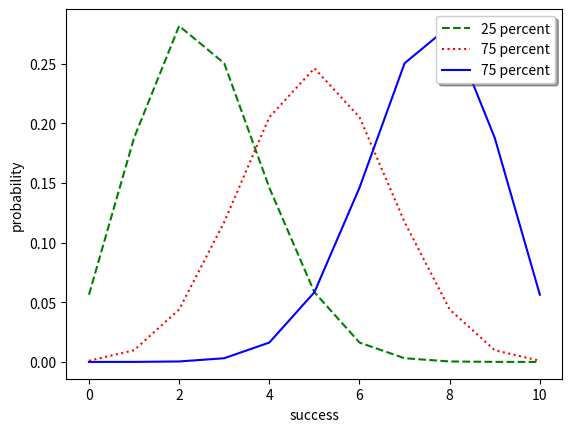
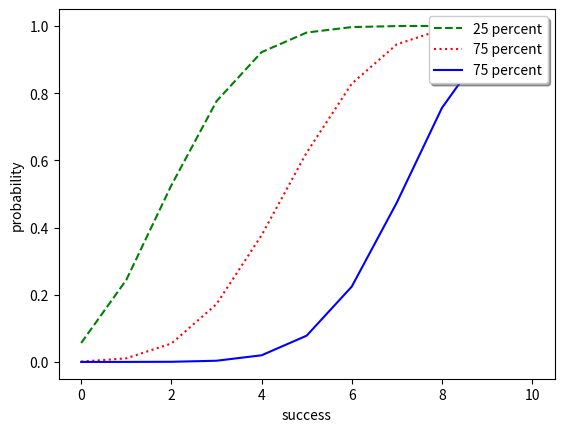

These charts were generated, in order, by the following Python code:
#!/usr/bin/env python3
# -*- coding: utf-8 -*-
"""
Created on Fri May 29 13:34:12 2020

@author: huangxiaoyi
"""
import numpy as np
import pandas as pd
import operator as op
from functools import reduce
import matplotlib.pyplot as plt
##define the function of n choose k
def ncr(n, r):
    r = min(r, n-r)
    numer = reduce(op.mul, range(n, n-r, -1), 1)
    denom = reduce(op.mul, range(1, r+1), 1)
    return numer / denom
##define the calculation
def calculate_pdf (n, k, p):
    return ncr(n, k)*pow(p,k)*pow((1-p),n-k)

probability = np.zeros((11,3))##set the dataframe for probability
p = [0.25,0.5,0.75]
for i in range(3):
    for j in range(11):
        probability[j,i] = calculate_pdf(10,j,p[i])

prob = pd.DataFrame(probability)
prob.columns = ['25 percent', '50 percent','75 percent']
print(prob)


fig, ax = plt.subplots()
ax.plot(prob['25 percent'],'g--', label='25 percent')
ax.plot(prob['50 percent'],'r:', label='75 percent')
ax.plot(prob['75 percent'],'b', label='75 percent')

legend = ax.legend(loc='upper right', shadow=True)
plt.xlabel('success')
plt.ylabel('probability')

########
cdf = prob.cumsum()##compute culmulated probability density
print(cdf)

fig2, bx = plt.subplots()
bx.plot(cdf['25 percent'],'g--', label='25 percent')
bx.plot(cdf['50 percent'],'r:', label='75 percent')
bx.plot(cdf['75 percent'],'b', label='75 percent')

legend = bx.legend(loc='upper right', shadow=True)
plt.xlabel('success')
plt.ylabel('probability')